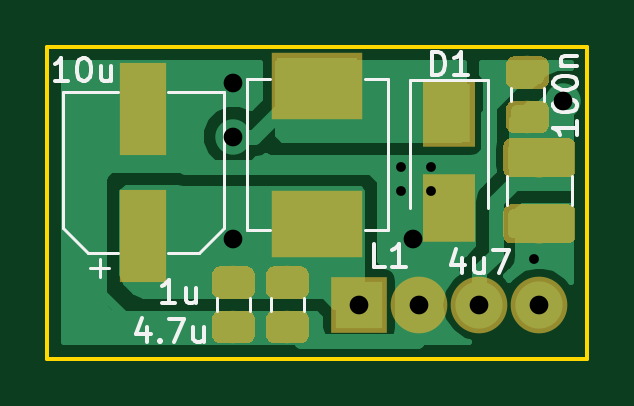
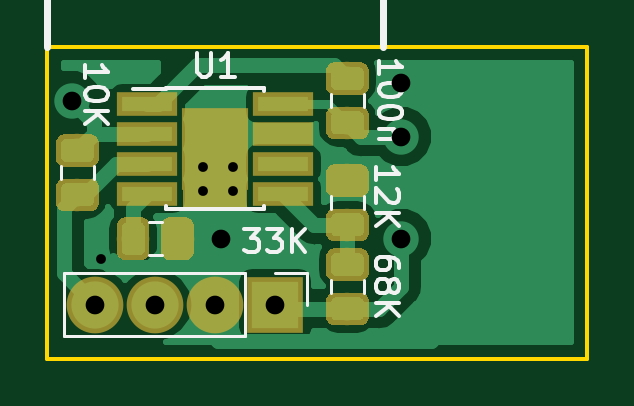
Circuit board: 8 layer files. Board 22.9 x 13.2 mm.
- bottom_copper: voltage-regulator-module-B.Cu.gbr (37468 bytes)
- bottom_mask: voltage-regulator-module-B.Mask.gbr (20223 bytes)
- bottom_silk: voltage-regulator-module-B.SilkS.gbr (11503 bytes)
- outline: voltage-regulator-module-Edge.Cuts.gbr (700 bytes)
- top_copper: voltage-regulator-module-F.Cu.gbr (30354 bytes)
- top_mask: voltage-regulator-module-F.Mask.gbr (16148 bytes)
- top_silk: voltage-regulator-module-F.SilkS.gbr (6910 bytes)
- drill: voltage-regulator-module.drl (330 bytes)

=== bottom_copper: voltage-regulator-module-B.Cu.gbr (37468 bytes, source omitted) ===
=== bottom_mask: voltage-regulator-module-B.Mask.gbr (20223 bytes, source omitted) ===
=== bottom_silk: voltage-regulator-module-B.SilkS.gbr (11503 bytes, source omitted) ===
=== outline: voltage-regulator-module-Edge.Cuts.gbr ===
G04 #@! TF.GenerationSoftware,KiCad,Pcbnew,(5.0.0)*
G04 #@! TF.CreationDate,2019-04-02T12:17:06-04:00*
G04 #@! TF.ProjectId,voltage-regulator-module,766F6C746167652D726567756C61746F,rev?*
G04 #@! TF.SameCoordinates,Original*
G04 #@! TF.FileFunction,Profile,NP*
%FSLAX46Y46*%
G04 Gerber Fmt 4.6, Leading zero omitted, Abs format (unit mm)*
G04 Created by KiCad (PCBNEW (5.0.0)) date 04/02/19 12:17:06*
%MOMM*%
%LPD*%
G01*
G04 APERTURE LIST*
%ADD10C,0.150000*%
G04 APERTURE END LIST*
D10*
X200660000Y-127508000D02*
X177800000Y-127508000D01*
X200660000Y-114300000D02*
X200660000Y-127508000D01*
X177800000Y-114300000D02*
X200660000Y-114300000D01*
X177800000Y-127508000D02*
X177800000Y-114300000D01*
M02*

=== top_copper: voltage-regulator-module-F.Cu.gbr (30354 bytes, source omitted) ===
=== top_mask: voltage-regulator-module-F.Mask.gbr (16148 bytes, source omitted) ===
=== top_silk: voltage-regulator-module-F.SilkS.gbr ===
G04 #@! TF.GenerationSoftware,KiCad,Pcbnew,(5.0.0)*
G04 #@! TF.CreationDate,2019-04-02T12:17:06-04:00*
G04 #@! TF.ProjectId,voltage-regulator-module,766F6C746167652D726567756C61746F,rev?*
G04 #@! TF.SameCoordinates,Original*
G04 #@! TF.FileFunction,Legend,Top*
G04 #@! TF.FilePolarity,Positive*
%FSLAX46Y46*%
G04 Gerber Fmt 4.6, Leading zero omitted, Abs format (unit mm)*
G04 Created by KiCad (PCBNEW (5.0.0)) date 04/02/19 12:17:06*
%MOMM*%
%LPD*%
G01*
G04 APERTURE LIST*
%ADD10C,0.120000*%
%ADD11C,0.150000*%
G04 APERTURE END LIST*
D10*
G04 #@! TO.C,C4*
X185274000Y-116224000D02*
X182924000Y-116224000D01*
X178454000Y-116224000D02*
X180804000Y-116224000D01*
X178454000Y-121979563D02*
X178454000Y-116224000D01*
X185274000Y-121979563D02*
X185274000Y-116224000D01*
X184209563Y-123044000D02*
X182924000Y-123044000D01*
X179518437Y-123044000D02*
X180804000Y-123044000D01*
X179518437Y-123044000D02*
X178454000Y-121979563D01*
X184209563Y-123044000D02*
X185274000Y-121979563D01*
X180016500Y-124071500D02*
X180016500Y-123284000D01*
X179622750Y-123677750D02*
X180410250Y-123677750D01*
G04 #@! TO.C,L1*
X187230000Y-122072000D02*
X186230000Y-122072000D01*
X186230000Y-122072000D02*
X186230000Y-115672000D01*
X186230000Y-115672000D02*
X187230000Y-115672000D01*
X191230000Y-115672000D02*
X192230000Y-115672000D01*
X192230000Y-115672000D02*
X192230000Y-122072000D01*
X192230000Y-122072000D02*
X191230000Y-122072000D01*
G04 #@! TO.C,C1*
X199988000Y-119793936D02*
X199988000Y-120998064D01*
X197268000Y-119793936D02*
X197268000Y-120998064D01*
G04 #@! TO.C,C2*
X198830000Y-116590578D02*
X198830000Y-116073422D01*
X197410000Y-116590578D02*
X197410000Y-116073422D01*
G04 #@! TO.C,C5*
X186384000Y-124963422D02*
X186384000Y-125480578D01*
X184964000Y-124963422D02*
X184964000Y-125480578D01*
G04 #@! TO.C,C6*
X187250000Y-124963422D02*
X187250000Y-125480578D01*
X188670000Y-124963422D02*
X188670000Y-125480578D01*
G04 #@! TO.C,D1*
X196468000Y-115726000D02*
X193168000Y-115726000D01*
X193168000Y-115726000D02*
X193168000Y-121126000D01*
X196468000Y-115726000D02*
X196468000Y-121126000D01*
G04 #@! TO.C,C4*
D11*
X178681142Y-115768380D02*
X178109714Y-115768380D01*
X178395428Y-115768380D02*
X178395428Y-114768380D01*
X178300190Y-114911238D01*
X178204952Y-115006476D01*
X178109714Y-115054095D01*
X179300190Y-114768380D02*
X179395428Y-114768380D01*
X179490666Y-114816000D01*
X179538285Y-114863619D01*
X179585904Y-114958857D01*
X179633523Y-115149333D01*
X179633523Y-115387428D01*
X179585904Y-115577904D01*
X179538285Y-115673142D01*
X179490666Y-115720761D01*
X179395428Y-115768380D01*
X179300190Y-115768380D01*
X179204952Y-115720761D01*
X179157333Y-115673142D01*
X179109714Y-115577904D01*
X179062095Y-115387428D01*
X179062095Y-115149333D01*
X179109714Y-114958857D01*
X179157333Y-114863619D01*
X179204952Y-114816000D01*
X179300190Y-114768380D01*
X180490666Y-115101714D02*
X180490666Y-115768380D01*
X180062095Y-115101714D02*
X180062095Y-115625523D01*
X180109714Y-115720761D01*
X180204952Y-115768380D01*
X180347809Y-115768380D01*
X180443047Y-115720761D01*
X180490666Y-115673142D01*
G04 #@! TO.C,L1*
X192111333Y-123642380D02*
X191635142Y-123642380D01*
X191635142Y-122642380D01*
X192968476Y-123642380D02*
X192397047Y-123642380D01*
X192682761Y-123642380D02*
X192682761Y-122642380D01*
X192587523Y-122785238D01*
X192492285Y-122880476D01*
X192397047Y-122928095D01*
G04 #@! TO.C,C1*
X195349904Y-123229714D02*
X195349904Y-123896380D01*
X195111809Y-122848761D02*
X194873714Y-123563047D01*
X195492761Y-123563047D01*
X196302285Y-123229714D02*
X196302285Y-123896380D01*
X195873714Y-123229714D02*
X195873714Y-123753523D01*
X195921333Y-123848761D01*
X196016571Y-123896380D01*
X196159428Y-123896380D01*
X196254666Y-123848761D01*
X196302285Y-123801142D01*
X196683238Y-122896380D02*
X197349904Y-122896380D01*
X196921333Y-123896380D01*
G04 #@! TO.C,C2*
X200222380Y-117451047D02*
X200222380Y-118022476D01*
X200222380Y-117736761D02*
X199222380Y-117736761D01*
X199365238Y-117832000D01*
X199460476Y-117927238D01*
X199508095Y-118022476D01*
X199222380Y-116832000D02*
X199222380Y-116736761D01*
X199270000Y-116641523D01*
X199317619Y-116593904D01*
X199412857Y-116546285D01*
X199603333Y-116498666D01*
X199841428Y-116498666D01*
X200031904Y-116546285D01*
X200127142Y-116593904D01*
X200174761Y-116641523D01*
X200222380Y-116736761D01*
X200222380Y-116832000D01*
X200174761Y-116927238D01*
X200127142Y-116974857D01*
X200031904Y-117022476D01*
X199841428Y-117070095D01*
X199603333Y-117070095D01*
X199412857Y-117022476D01*
X199317619Y-116974857D01*
X199270000Y-116927238D01*
X199222380Y-116832000D01*
X199222380Y-115879619D02*
X199222380Y-115784380D01*
X199270000Y-115689142D01*
X199317619Y-115641523D01*
X199412857Y-115593904D01*
X199603333Y-115546285D01*
X199841428Y-115546285D01*
X200031904Y-115593904D01*
X200127142Y-115641523D01*
X200174761Y-115689142D01*
X200222380Y-115784380D01*
X200222380Y-115879619D01*
X200174761Y-115974857D01*
X200127142Y-116022476D01*
X200031904Y-116070095D01*
X199841428Y-116117714D01*
X199603333Y-116117714D01*
X199412857Y-116070095D01*
X199317619Y-116022476D01*
X199270000Y-115974857D01*
X199222380Y-115879619D01*
X199555714Y-115117714D02*
X200222380Y-115117714D01*
X199650952Y-115117714D02*
X199603333Y-115070095D01*
X199555714Y-114974857D01*
X199555714Y-114832000D01*
X199603333Y-114736761D01*
X199698571Y-114689142D01*
X200222380Y-114689142D01*
G04 #@! TO.C,C5*
X182030809Y-126150714D02*
X182030809Y-126817380D01*
X181792714Y-125769761D02*
X181554619Y-126484047D01*
X182173666Y-126484047D01*
X182554619Y-126722142D02*
X182602238Y-126769761D01*
X182554619Y-126817380D01*
X182507000Y-126769761D01*
X182554619Y-126722142D01*
X182554619Y-126817380D01*
X182935571Y-125817380D02*
X183602238Y-125817380D01*
X183173666Y-126817380D01*
X184411761Y-126150714D02*
X184411761Y-126817380D01*
X183983190Y-126150714D02*
X183983190Y-126674523D01*
X184030809Y-126769761D01*
X184126047Y-126817380D01*
X184268904Y-126817380D01*
X184364142Y-126769761D01*
X184411761Y-126722142D01*
G04 #@! TO.C,C6*
X183221333Y-125166380D02*
X182649904Y-125166380D01*
X182935619Y-125166380D02*
X182935619Y-124166380D01*
X182840380Y-124309238D01*
X182745142Y-124404476D01*
X182649904Y-124452095D01*
X184078476Y-124499714D02*
X184078476Y-125166380D01*
X183649904Y-124499714D02*
X183649904Y-125023523D01*
X183697523Y-125118761D01*
X183792761Y-125166380D01*
X183935619Y-125166380D01*
X184030857Y-125118761D01*
X184078476Y-125071142D01*
G04 #@! TO.C,D1*
X194079904Y-115514380D02*
X194079904Y-114514380D01*
X194318000Y-114514380D01*
X194460857Y-114562000D01*
X194556095Y-114657238D01*
X194603714Y-114752476D01*
X194651333Y-114942952D01*
X194651333Y-115085809D01*
X194603714Y-115276285D01*
X194556095Y-115371523D01*
X194460857Y-115466761D01*
X194318000Y-115514380D01*
X194079904Y-115514380D01*
X195603714Y-115514380D02*
X195032285Y-115514380D01*
X195318000Y-115514380D02*
X195318000Y-114514380D01*
X195222761Y-114657238D01*
X195127523Y-114752476D01*
X195032285Y-114800095D01*
G04 #@! TD*
M02*

=== drill: voltage-regulator-module.drl ===
M48
;DRILL file {KiCad (5.0.0)} date 04/02/19 12:17:12
;FORMAT={-:-/ absolute / inch / decimal}
FMAT,2
INCH,TZ
T1C0.0163
T2C0.0312
%
G90
G05
M72
T1
X7.59Y-4.7
X7.59Y-4.74
X7.64Y-4.7
X7.64Y-4.74
X7.8109Y-4.8536
T2
X7.31Y-4.56
X7.31Y-4.65
X7.31Y-4.82
X7.61Y-4.82
X7.8595Y-4.59
X7.52Y-4.93
X7.62Y-4.93
X7.72Y-4.93
X7.82Y-4.93
T0
M30

